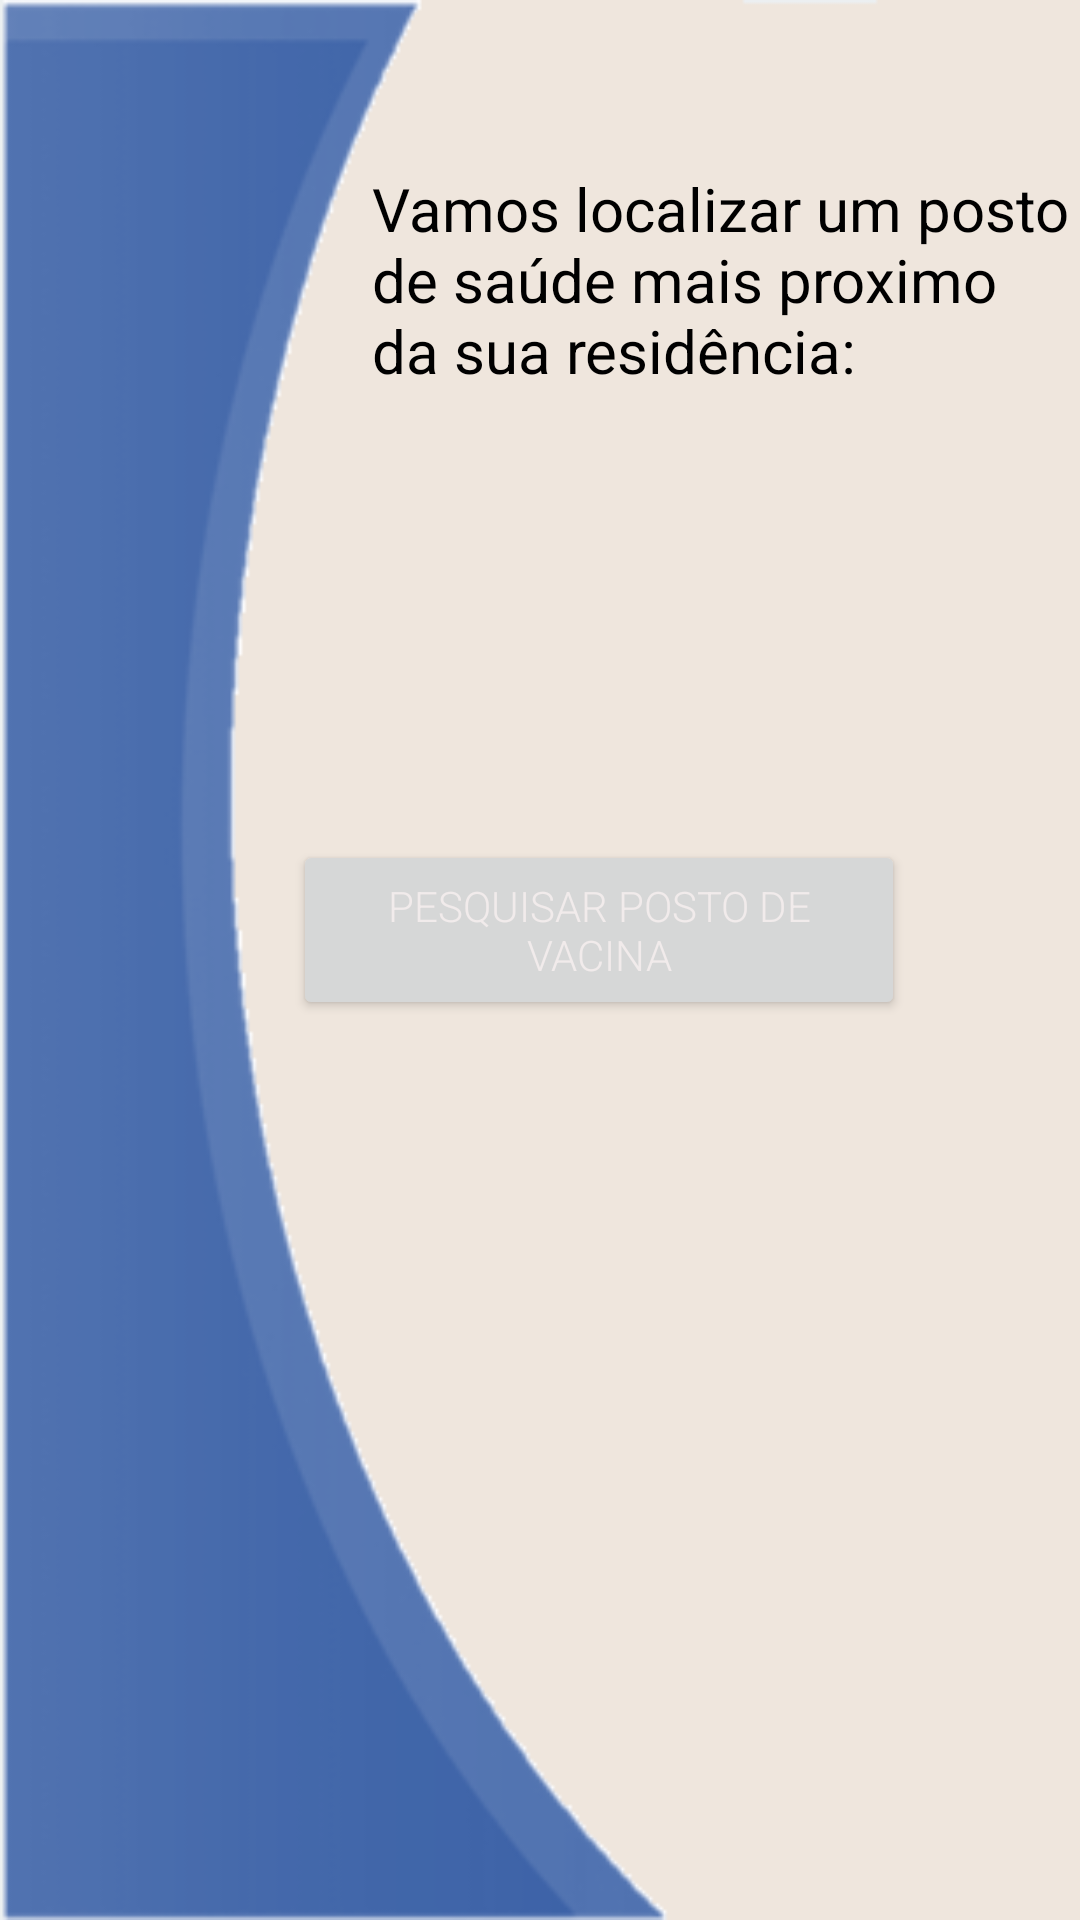

Produce the Android XML layout that renders to this screen, including the resource entries it uses.
<!-- AndroidManifest.xml: application theme Theme.CartaoDeVacina -->
<!-- res/layout/activity_localizacao.xml -->
<?xml version="1.0" encoding="utf-8"?>
<androidx.constraintlayout.widget.ConstraintLayout xmlns:android="http://schemas.android.com/apk/res/android"
    xmlns:app="http://schemas.android.com/apk/res-auto"
    xmlns:tools="http://schemas.android.com/tools"
    android:layout_width="match_parent"
    android:layout_height="match_parent"
    android:background="@drawable/cantoesq"
    tools:context=".LocalizacaoActivity">

    <TextView
        android:id="@+id/textView2"
        android:layout_width="233dp"
        android:layout_height="88dp"
        android:layout_marginStart="124dp"
        android:layout_marginTop="56dp"
        android:text="Vamos localizar um posto de saúde mais proximo da sua residência:"
        android:textColor="@color/black"
        android:textColorHighlight="#0C0101"
        android:textColorHint="#0C0303"
        android:textColorLink="#090202"
        android:textSize="20sp"
        app:layout_constraintStart_toStartOf="parent"
        app:layout_constraintTop_toTopOf="parent" />

    <Button
        android:id="@+id/btPesquisa"
        android:layout_width="204dp"
        android:layout_height="60dp"
        android:layout_marginTop="224dp"
        android:fontFamily="sans-serif-light"
        android:foregroundTint="#F8F5F5"
        android:text="Pesquisar Posto de Vacina"
        android:textColor="#F1EBEB"
        android:textColorHighlight="#000000"
        android:textColorHint="#090606"
        android:textColorLink="#5B5463"
        app:layout_constraintEnd_toEndOf="parent"
        app:layout_constraintHorizontal_bias="0.625"
        app:layout_constraintStart_toStartOf="parent"
        app:layout_constraintTop_toTopOf="@+id/textView2" />
</androidx.constraintlayout.widget.ConstraintLayout>
<!-- resources referenced by this layout -->
<resources>
  <!-- drawable cantoesq: png bitmap (drawable-v24, 18029 bytes) -->
  <style name="Theme.CartaoDeVacina" parent="Theme.MaterialComponents.DayNight.NoActionBar">
          
          <item name="colorPrimary">@color/purple_700</item>
          <item name="colorPrimaryVariant">@color/purple_700</item>
          <item name="colorOnPrimary">@color/white</item>
          
          <item name="colorSecondary">@color/teal_200</item>
          <item name="colorSecondaryVariant">@color/teal_700</item>
          <item name="colorOnSecondary">@color/black</item>
          
          <item name="android:statusBarColor" tools:targetApi="l">?attr/colorPrimaryVariant</item>
          
      </style>
  <!-- not gathered from this repository: default colours our renderer supplied (Android Studio template values) -->
  <color name="purple_700">#FF3700B3</color>
  <color name="teal_200">#FF03DAC5</color>
  <color name="teal_700">#FF018786</color>
  <color name="black">#FF000000</color>
  <color name="white">#FFFFFFFF</color>
</resources>
